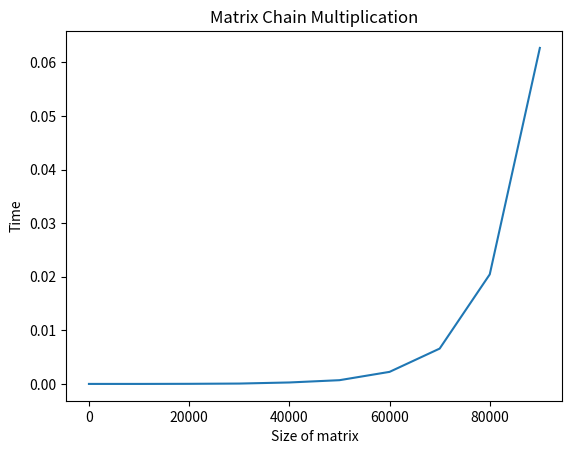

Recreate this plot in Python.
from time import time
import matplotlib.pyplot as plt
import sys
# Matrix A[i] has dimension p[i-1] x p[i]
# for i = 1..n
def MatrixChainOrder(p, i, j):
  if i == j:
   return 0
  _min = sys.maxsize
  # place parenthesis at different places
  # between first and last matrix,
  # recursively calculate count of
  # multiplications for each parenthesis
  # placement and return the minimum count
  for k in range(i, j):
   count = (MatrixChainOrder(p, i, k) + MatrixChainOrder(p, k + 1, j)
     + p[i - 1] * p[k] * p[j])
   if count < _min:
    _min = count
  # Return minimum count
  return _min
# Driver program to test above function
arr = [1,2,3,4]
length = []
timearr =[]

#main loop
for i in range(5,100000,10000):
 start_time = time()
 arr.append(i)
 s = len(arr)
 length.append(s)
 MatrixChainOrder(arr, 1, s - 1)
 endtime = time()
 timetaken = endtime - start_time
 timearr.append(timetaken)

arr1 = arr[4:]
#plotting
print("Size of matrix", arr1)
print("Time taken", timearr)
plt.plot(arr1,timearr)
plt.xlabel('Size of matrix')
plt.ylabel('Time')
plt.title('Matrix Chain Multiplication')
plt.show()
